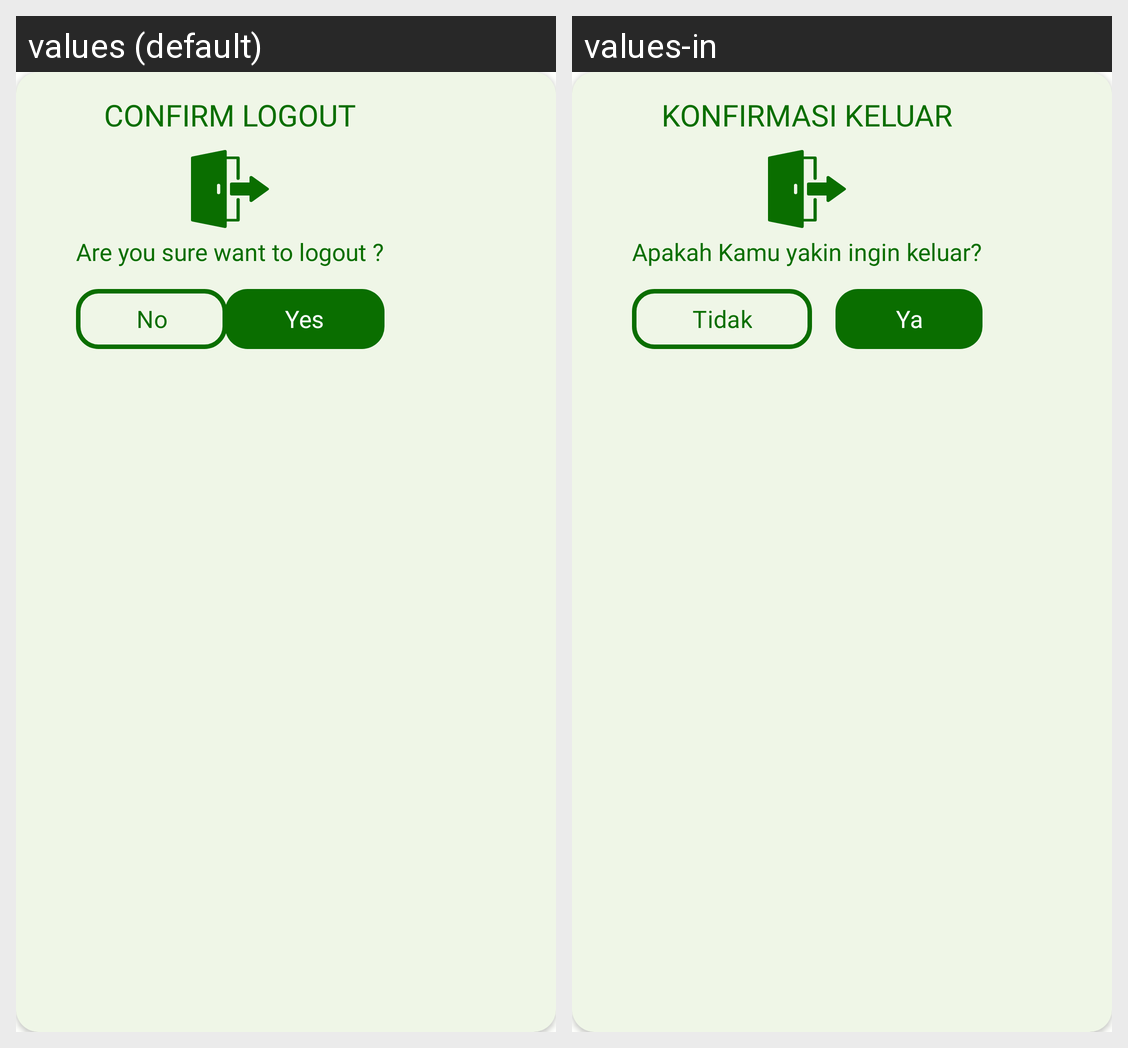

Translations of the strings shown on this Android screen, per locale in the grid:
Android screen res/layout/custom_dialog_logout.xml rendered under 2 locales, left to right: values (default), values-in. Device: Nexus 5 (rendered at 1080×1920; each locale shown at half size, 540×960, under a caption strip naming it); theme Theme.Chefies.
Strings drawn on this screen, with the default value and each locale's value (text and hints the layout hard-codes, and strings that could not be matched under every locale, appear in the picture but are not listed):

confirm_logout_title
  values: CONFIRM LOGOUT
  values-in: KONFIRMASI KELUAR

confirm_logout_message
  values: Are you sure want to logout ?
  values-in: Apakah Kamu yakin ingin keluar?

no_text
  values: No
  values-in: Tidak

yes_text
  values: Yes
  values-in: Ya
